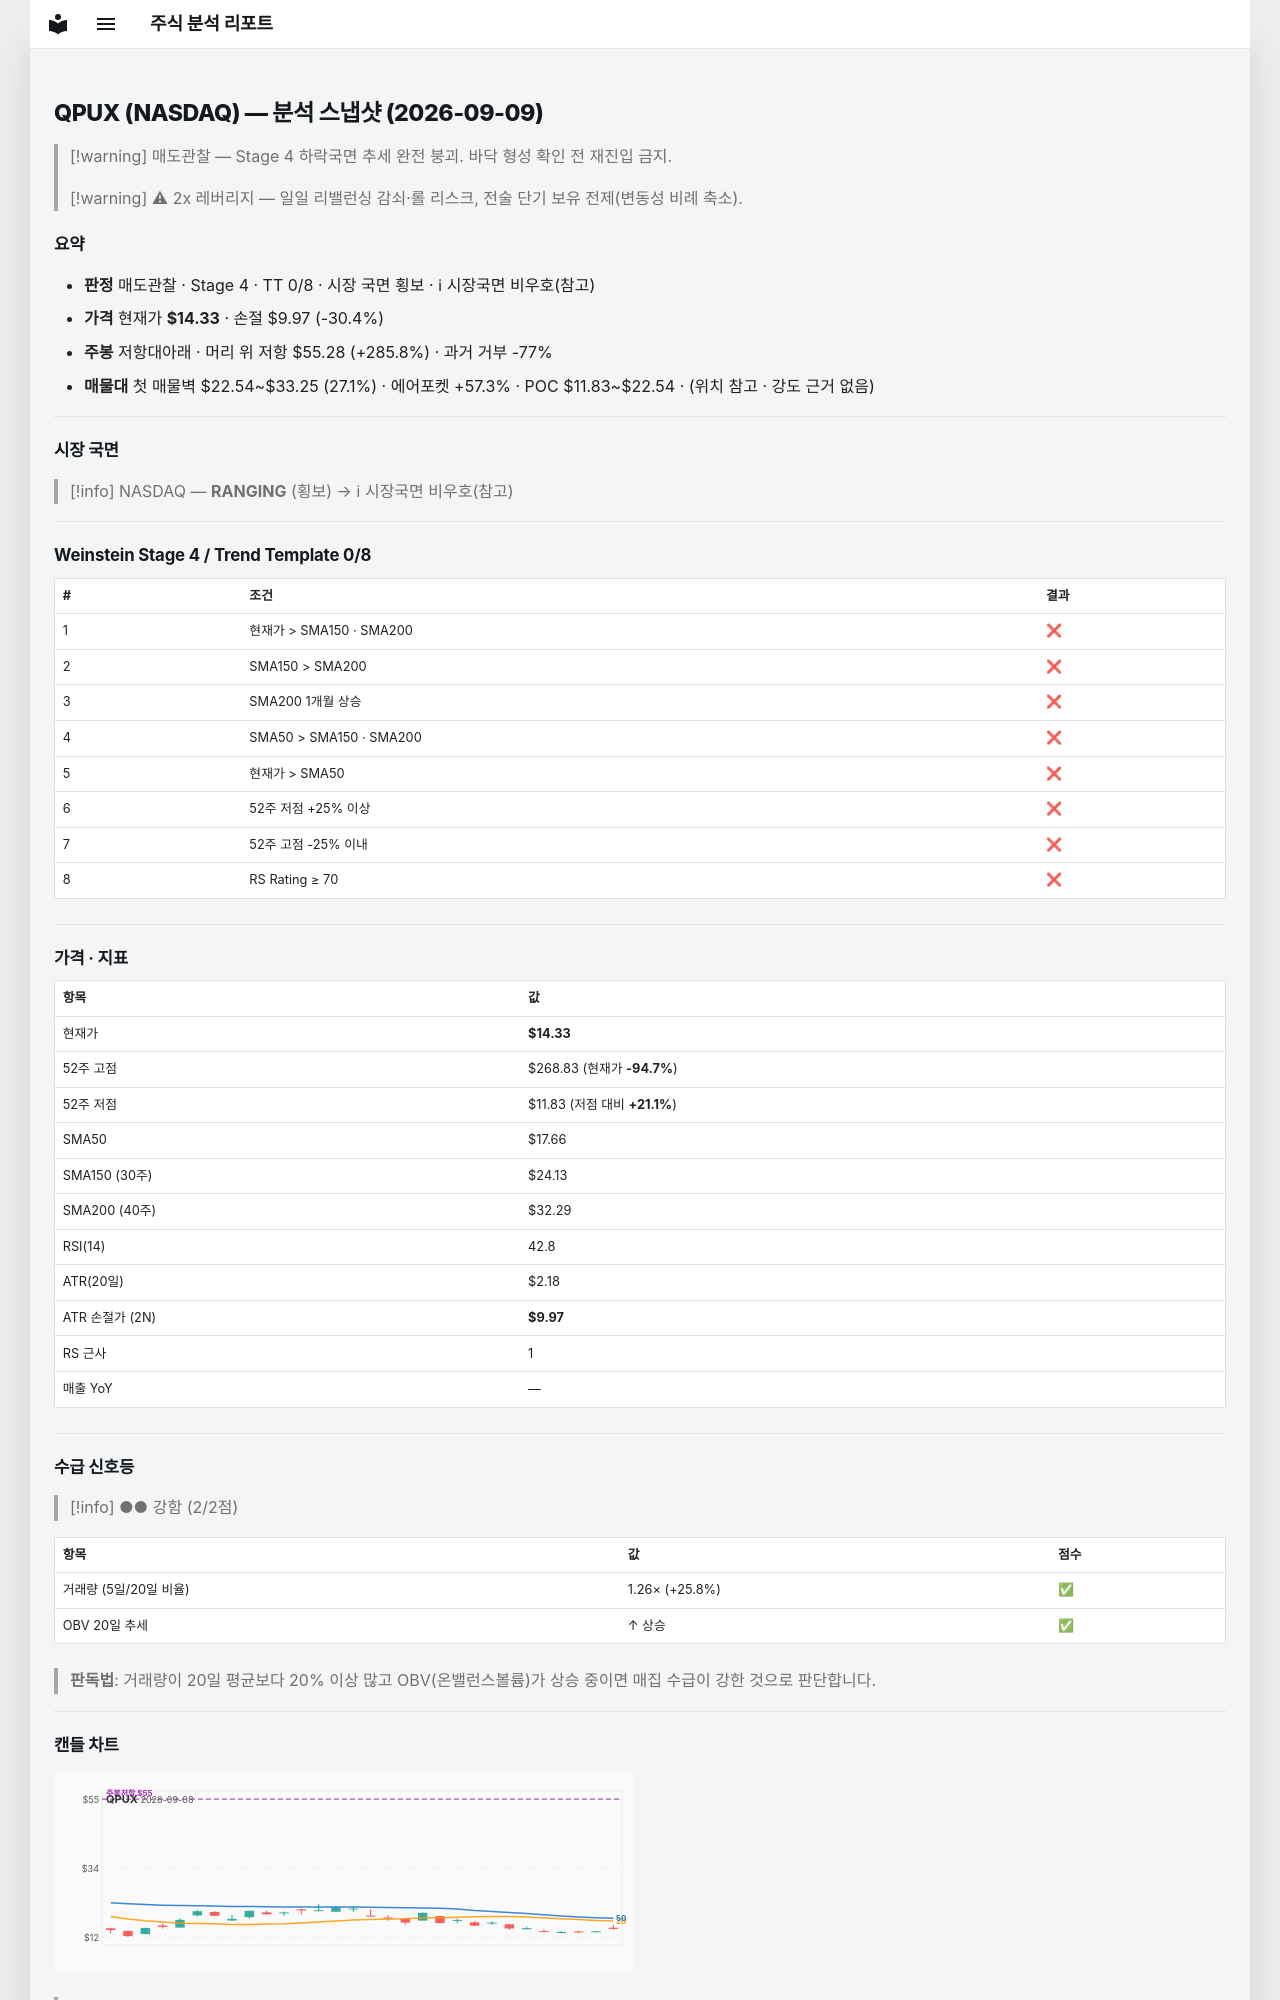

repository: soloandco/stock-reports · page: snapshots/QPUX-2026-09-09/index.html · generator: mkdocs

---
type: analysis-snapshot
title: QPUX 분석 스냅샷
ticker: QPUX
market: NASDAQ
created: 2026-09-09
updated: 2026-09-09
bar-date: 2026-09-08
verdict: 매도관찰
real-rr: 9.40
sma50-gap-pct: -18.8
weekly-position: 저항대아래
weekly-overhead-price: 55.28
weekly-overhead-pct: 285.8
stage: 4
trend-template-score: 0
price: 14.329999923706055
stop-price: 9.973582034355312
market-regime: RANGING
supply-demand-score: 2/2
supply-demand-label: 강함
status: tracking
tags:
  - stock-agent
  - watchlist
  - QPUX
  - analysis
related:
  - "[[analysis-template]]"
---

# QPUX (NASDAQ) — 분석 스냅샷 (2026-09-09)

> [!warning] 매도관찰 — Stage 4 하락국면
> 추세 완전 붕괴. 바닥 형성 확인 전 재진입 금지.

> [!warning] ⚠ 2x 레버리지 — 일일 리밸런싱 감쇠·롤 리스크, 전술 단기 보유 전제(변동성 비례 축소).

## 요약

- **판정** 매도관찰 · Stage 4 · TT 0/8 · 시장 국면 횡보 · ℹ 시장국면 비우호(참고)
- **가격** 현재가 **$14.33** · 손절 $9.97 (-30.4%)
- **주봉** 저항대아래 · 머리 위 저항 $55.28 (+285.8%) · 과거 거부 -77%
- **매물대** 첫 매물벽 $22.54~$33.25 (27.1%) · 에어포켓 +57.3% · POC $11.83~$22.54 · (위치 참고 · 강도 근거 없음)

---

## 시장 국면

> [!info] NASDAQ — **RANGING** (횡보) → ℹ 시장국면 비우호(참고)

---

## Weinstein Stage 4 / Trend Template 0/8

| # | 조건 | 결과 |
|---|------|------|
| 1 | 현재가 > SMA150 · SMA200 | ❌ |
| 2 | SMA150 > SMA200 | ❌ |
| 3 | SMA200 1개월 상승 | ❌ |
| 4 | SMA50 > SMA150 · SMA200 | ❌ |
| 5 | 현재가 > SMA50 | ❌ |
| 6 | 52주 저점 +25% 이상 | ❌ |
| 7 | 52주 고점 -25% 이내 | ❌ |
| 8 | RS Rating ≥ 70 | ❌ |

---

## 가격 · 지표

| 항목 | 값 |
|------|---|
| 현재가 | **$14.33** |
| 52주 고점 | $268.83 (현재가 **-94.7%**) |
| 52주 저점 | $11.83 (저점 대비 **+21.1%**) |
| SMA50 | $17.66 |
| SMA150 (30주) | $24.13 |
| SMA200 (40주) | $32.29 |
| RSI(14) | 42.8 |
| ATR(20일) | $2.18 |
| ATR 손절가 (2N) | **$9.97** |
| RS 근사 | 1 |
| 매출 YoY | — |

---
## 수급 신호등

> [!info] ●● 강함 (2/2점)

| 항목 | 값 | 점수 |
|------|------|------|
| 거래량 (5일/20일 비율) | 1.26× (+25.8%) | ✅ |
| OBV 20일 추세 | ↑ 상승 | ✅ |

> **판독법**: 거래량이 20일 평균보다 20% 이상 많고 OBV(온밸런스볼륨)가 상승 중이면 매집 수급이 강한 것으로 판단합니다.

---
